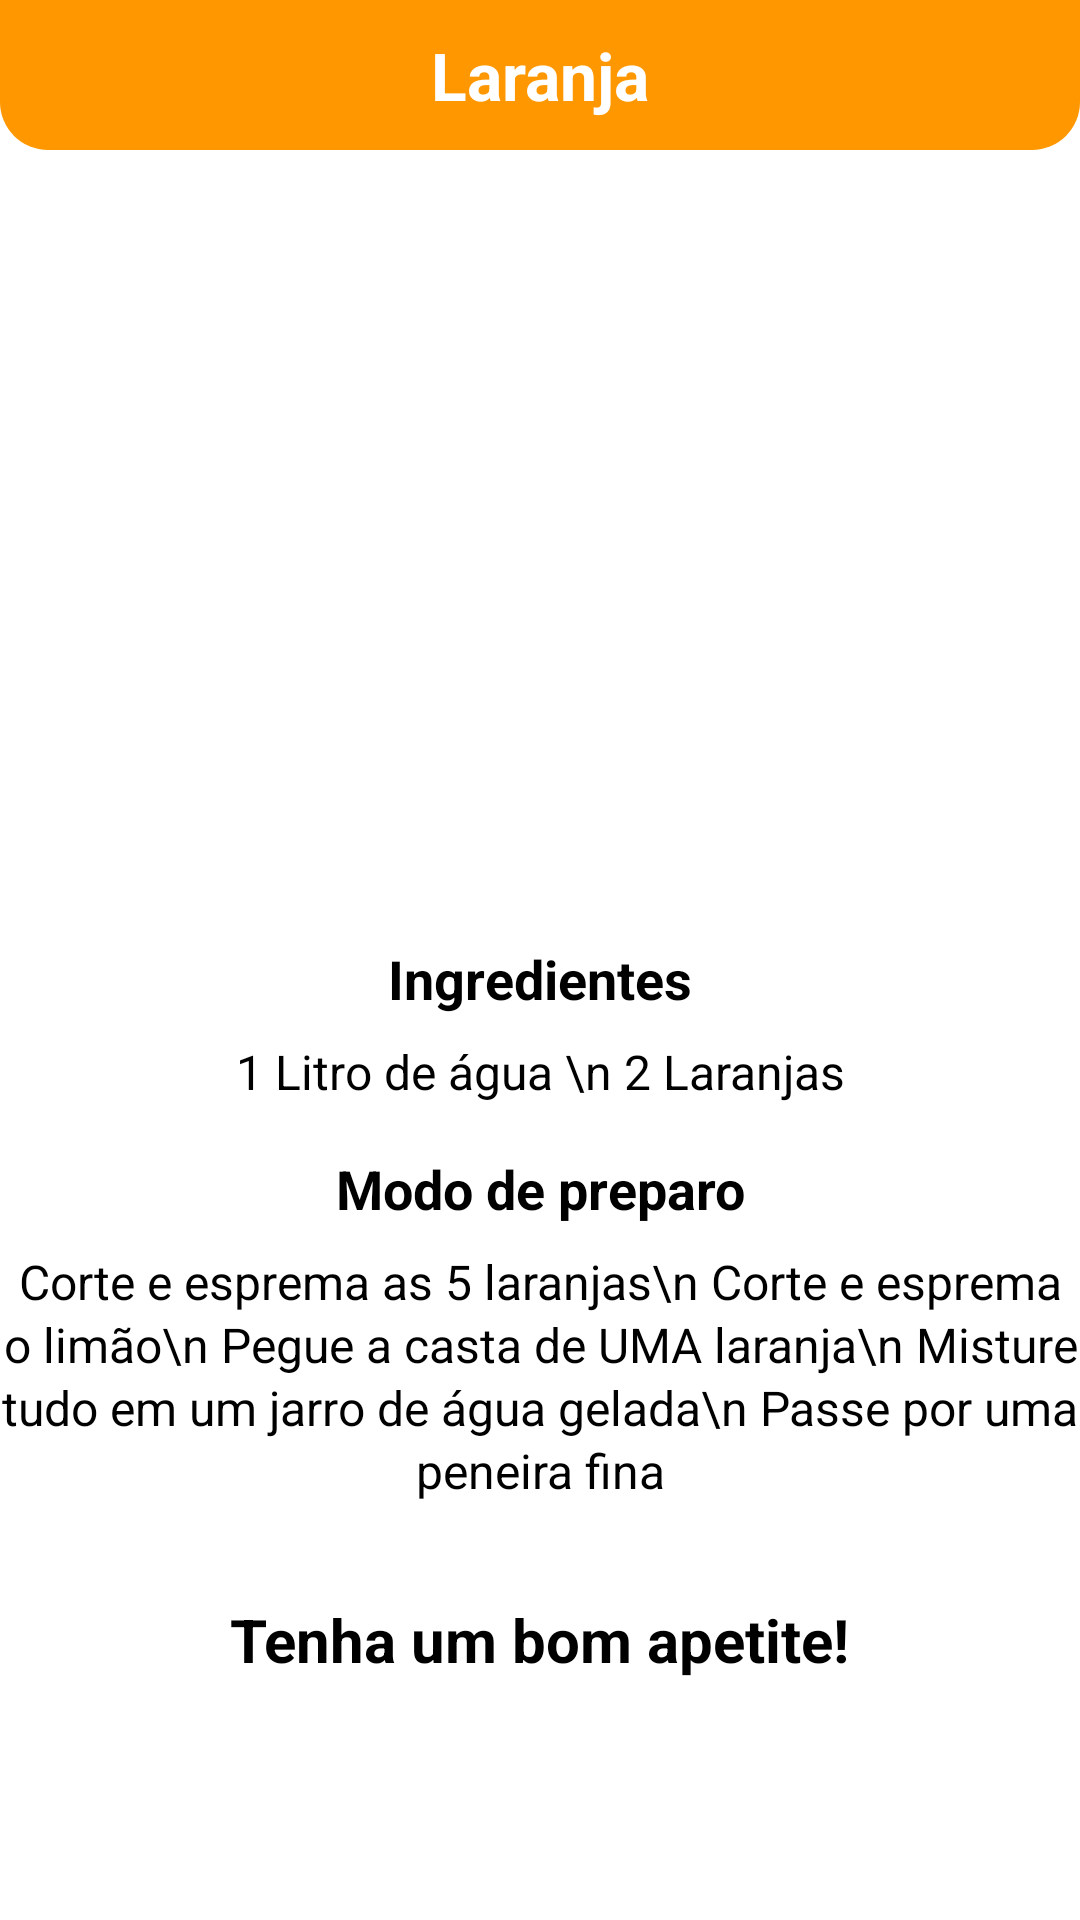

Layout XML and referenced resources for this Android screen:
<!-- AndroidManifest.xml: application theme Theme.Juify -->
<!-- res/layout/fragment_juice.xml -->
<?xml version="1.0" encoding="utf-8"?>
<androidx.constraintlayout.widget.ConstraintLayout xmlns:android="http://schemas.android.com/apk/res/android"
    xmlns:tools="http://schemas.android.com/tools"
    android:layout_width="match_parent"
    android:layout_height="match_parent"
    xmlns:app="http://schemas.android.com/apk/res-auto"
    tools:context=".presentation.fragments.JuiceFragment">

    <com.google.android.material.appbar.AppBarLayout
        android:id="@+id/toolbar"
        android:layout_width="match_parent"
        android:layout_height="wrap_content"
        android:background="@drawable/rounded_border"
        android:backgroundTint="#FF9800"
        app:collapseIcon="@drawable/ic_add"
        app:layout_constraintEnd_toEndOf="parent"
        app:layout_constraintStart_toStartOf="parent"
        app:layout_constraintTop_toTopOf="parent">

        <com.google.android.material.appbar.CollapsingToolbarLayout
            android:layout_width="match_parent"
            android:layout_height="match_parent"
            app:layout_scrollFlags="scroll|exitUntilCollapsed|snap">

            <androidx.constraintlayout.widget.ConstraintLayout
                android:layout_width="match_parent"
                android:layout_height="50dp"
                android:layout_gravity="top"
                android:gravity="center">

                <ImageButton
                    android:layout_width="wrap_content"
                    android:layout_height="wrap_content"
                    android:layout_alignParentStart="true"
                    android:background="@android:color/transparent"
                    android:minWidth="48dp"
                    android:minHeight="48dp"
                    android:src="@drawable/ic_back"
                    app:layout_constraintBottom_toBottomOf="parent"
                    app:layout_constraintStart_toStartOf="parent"
                    app:layout_constraintTop_toTopOf="parent"
                    tools:ignore="ContentDescription,SpeakableTextPresentCheck" />

                <TextView
                    android:id="@+id/title"
                    android:layout_width="wrap_content"
                    android:layout_height="wrap_content"
                    android:gravity="center_vertical"
                    android:text="Laranja"
                    android:textColor="@color/white"
                    android:textSize="22sp"
                    android:textStyle="bold"
                    android:typeface="sans"
                    app:layout_constraintBottom_toBottomOf="parent"
                    app:layout_constraintEnd_toEndOf="parent"
                    app:layout_constraintStart_toStartOf="parent"
                    app:layout_constraintTop_toTopOf="parent" />

            </androidx.constraintlayout.widget.ConstraintLayout>

        </com.google.android.material.appbar.CollapsingToolbarLayout>

    </com.google.android.material.appbar.AppBarLayout>

    <ImageView
        android:id="@+id/image"
        android:layout_width="200dp"
        android:layout_height="200dp"
        android:layout_marginTop="32dp"
        android:src="@drawable/laranja"
        app:layout_constraintEnd_toEndOf="parent"
        app:layout_constraintStart_toStartOf="parent"
        app:layout_constraintTop_toBottomOf="@+id/toolbar" />

    <TextView
        android:id="@+id/title_ingredients"
        android:layout_width="wrap_content"
        android:layout_height="wrap_content"
        android:layout_margin="32dp"
        android:text="Ingredientes"
        android:textColor="@color/black"
        android:textSize="18sp"
        android:textStyle="bold"
        app:layout_constraintEnd_toEndOf="parent"
        app:layout_constraintStart_toStartOf="parent"
        app:layout_constraintTop_toBottomOf="@id/image" />

    <TextView
        android:id="@+id/ingredients"
        android:layout_width="wrap_content"
        android:layout_height="wrap_content"
        android:layout_margin="8dp"
        android:gravity="center"
        android:text="1 Litro de água \n 2 Laranjas"
        android:textColor="@color/black"
        android:textSize="16sp"
        app:layout_constraintEnd_toEndOf="parent"
        app:layout_constraintStart_toStartOf="parent"
        app:layout_constraintTop_toBottomOf="@id/title_ingredients" />

    <TextView
        android:id="@+id/title_method"
        android:layout_width="wrap_content"
        android:layout_height="wrap_content"
        android:layout_margin="16dp"
        android:text="Modo de preparo"
        android:textColor="@color/black"
        android:textSize="18sp"
        android:textStyle="bold"
        app:layout_constraintEnd_toEndOf="parent"
        app:layout_constraintStart_toStartOf="parent"
        app:layout_constraintTop_toBottomOf="@id/ingredients" />

    <TextView
        android:id="@+id/tx_method"
        android:layout_width="wrap_content"
        android:layout_height="wrap_content"
        android:layout_margin="8dp"
        android:gravity="center"
        android:lineSpacingExtra="2dp"
        android:text="Corte e esprema as 5 laranjas\n Corte e esprema o limão\n Pegue a casta de UMA laranja\n Misture tudo em um jarro de água gelada\n Passe por uma peneira fina"
        android:textColor="@color/black"
        android:textSize="16sp"
        app:layout_constraintEnd_toEndOf="parent"
        app:layout_constraintStart_toStartOf="parent"
        app:layout_constraintTop_toBottomOf="@id/title_method" />

    <TextView
        android:layout_width="wrap_content"
        android:layout_height="wrap_content"
        android:layout_margin="32dp"
        android:text="Tenha um bom apetite!"
        android:textColor="@color/black"
        android:textSize="20sp"
        android:textStyle="bold"
        app:layout_constraintEnd_toEndOf="parent"
        app:layout_constraintStart_toStartOf="parent"
        app:layout_constraintTop_toBottomOf="@id/tx_method" />

</androidx.constraintlayout.widget.ConstraintLayout>
<!-- resources referenced by this layout -->
<resources>
  <!-- drawable rounded_border (drawable) -->
  <?xml version="1.0" encoding="utf-8"?>
  <shape xmlns:android="http://schemas.android.com/apk/res/android">
      <solid android:color="#B68973"/>
      <corners android:bottomLeftRadius="16dp" android:bottomRightRadius="16dp"/>
  </shape>
  <style name="Theme.Juify" parent="Theme.MaterialComponents.DayNight.DarkActionBar">
          
          <item name="colorPrimary">@color/purple_500</item>
          <item name="colorPrimaryVariant">@color/purple_700</item>
          <item name="colorOnPrimary">@color/white</item>
          
          <item name="colorSecondary">@color/teal_200</item>
          <item name="colorSecondaryVariant">@color/teal_700</item>
          <item name="colorOnSecondary">@color/black</item>
          
          <item name="android:statusBarColor" tools:targetApi="l">?attr/colorPrimaryVariant</item>
          
      </style>
  <!-- not gathered from this repository: default colours our renderer supplied (Android Studio template values) -->
  <color name="purple_500">#FF6200EE</color>
  <color name="purple_700">#FF3700B3</color>
  <color name="teal_200">#FF03DAC5</color>
  <color name="teal_700">#FF018786</color>
  <color name="black">#FF000000</color>
  <color name="white">#FFFFFFFF</color>
</resources>
